Run: headless pygame with SDL's dummy video driver; simulated clock (each Clock.tick advances the game by its frame time, no real sleeping); random seed 0; keys injected as events and as key.get_pressed() state; mouse plan: one left click at the window centre at the start of phase 2, then a move to the lower-right quarter at the start of phase 3.
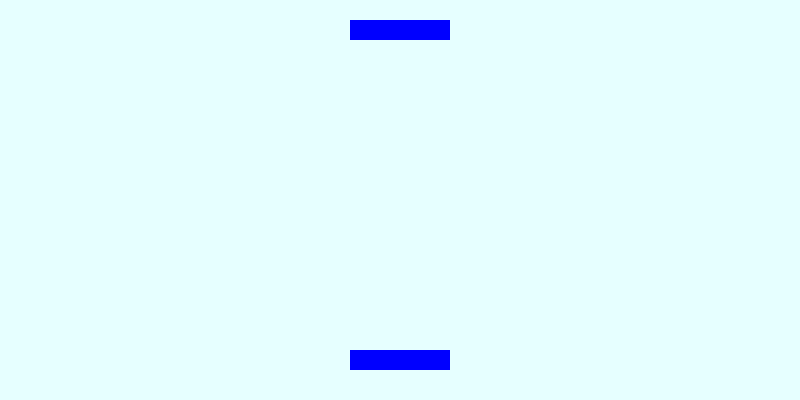
Frame 1 of 4 · flips 1–60 · no input
Frame 2 of 4 · flips 61–180 · clicked the window centre · tapped SPACE, RETURN · held RIGHT (→), D · screen unchanged from frame 1, image omitted
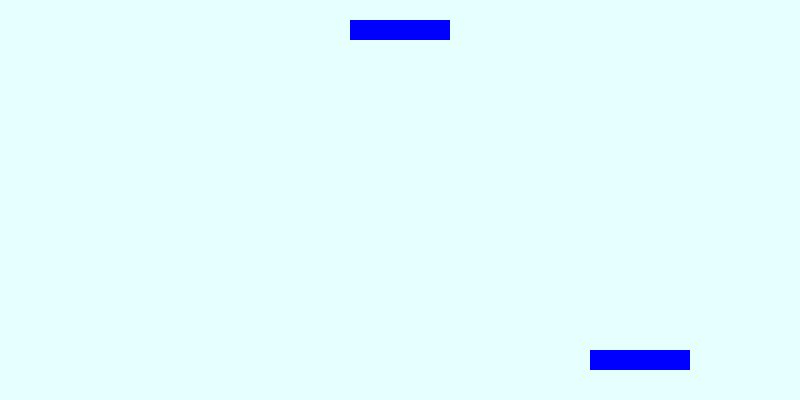
Frame 3 of 4 · flips 181–300 · moved the mouse to the lower-right quarter · held DOWN (↓), S
Frame 4 of 4 · flips 301–420 · held LEFT (←), A, UP (↑), W · screen unchanged from frame 3, image omitted

The pygame program that drew these frames:

#!/usr/bin/env python
# -*- coding: utf-8 -*-

import pygame
import sys
from pygame.locals import *

OKNOGRY_SZER = 800
OKNOGRY_WYS = 400
KOLOR_BLUE = (230, 255, 255)

oknogry = pygame.display.set_mode((OKNOGRY_SZER, OKNOGRY_WYS), 0, 32)
pygame.display.set_caption('Prosty Pong')

P_SZER = 100
P_WYS = 20
BLUE = (0, 0, 255)

P1_POZ = [350, 350]
paletka1 = pygame.Surface([P_SZER, P_WYS])
paletka1.fill(BLUE);
paletka1_prost = paletka1.get_rect()
paletka1_prost.x = P1_POZ[0]
paletka1_prost.y = P1_POZ[1]

P2_POZ = [350, 20]
paletka2 = pygame.Surface([P_SZER, P_WYS])
paletka2.fill(BLUE);
paletka2_prost = paletka2.get_rect()
paletka2_prost.x = P2_POZ[0]
paletka2_prost.y = P2_POZ[1]

PI_SZER = 20
PI_WYS = 20
PI_VX = 5
PI_VY = 5
GREEN = (0, 255, 0)
pilka = pygame.Surface([PI_SZER, PI_WYS], pygame.SRCALPHA, 32)
pilka.convert_alpha()
pygame.draw.ellipse(pilka, GREEN, [0, 0, PI_SZER, PI_WYS])

pilka_prost = pilka.get_rect()
pilka_prost.x = OKNOGRY_SZER / 2
pilka_prost.y = OKNOGRY_WYS / 2

FPS = 30
fpsClock = pygame.time.Clock()

while True:
    for event in pygame.event.get():
        if event.type == QUIT:
            pygame.quit()
            sys.exit()

        if event.type == MOUSEMOTION:
            myszaX, myszaY = event.pos

            przesuniecie = myszaX - (P_SZER / 2)

            if przesuniecie > OKNOGRY_SZER - P_SZER:
                przesuniecie = OKNOGRY_SZER - P_SZER
            if przesuniecie < 0:
                przesuniecie = 0

            paletka1_prost.x = przesuniecie

    pilka_prost.move_ip(PI_VX, PI_VY)

    oknogry.fill(KOLOR_BLUE)

    oknogry.blit(paletka1, paletka1_prost)
    oknogry.blit(paletka2, paletka2_prost)
    oknogry.blit(pilka, pilka_prost)

    pygame.display.update()
    fpsClock.tick(FPS)
